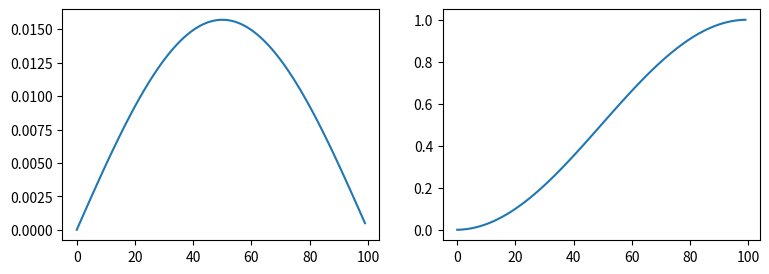
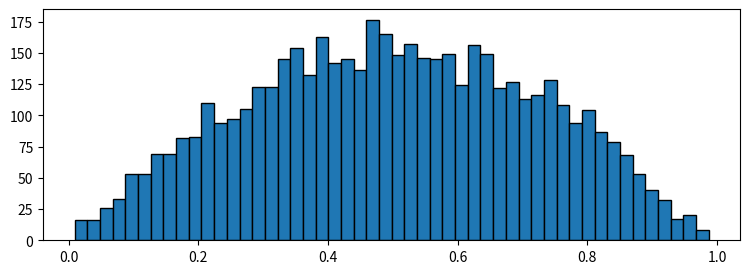
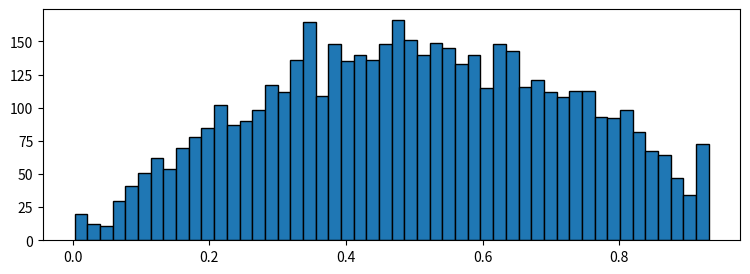
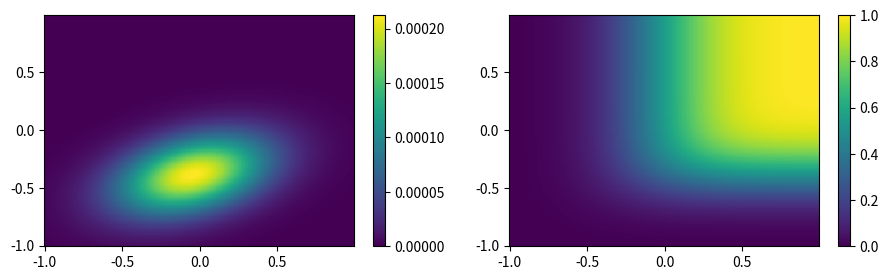
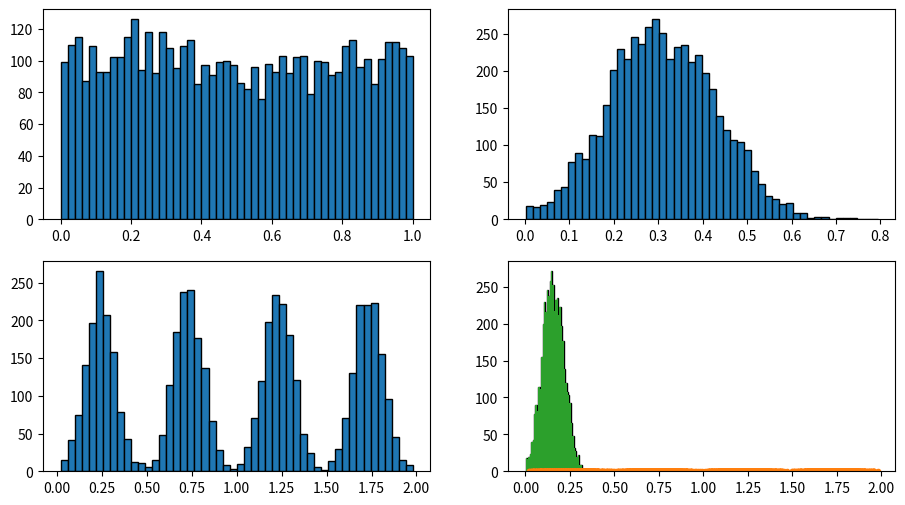

The script that saved these images, in order:
%matplotlib inline

import matplotlib
import matplotlib.pyplot as plt
import numpy as np

dx = 0.01
x = np.arange(0, 1, dx)
y = np.sin(x * np.pi)
pdf = y / y.sum()
cdf = pdf.cumsum()

fig = plt.figure(figsize=(9, 3), dpi=96)
plt.subplot(121)
plt.plot(pdf)
plt.subplot(122)
plt.plot(cdf)

r = np.random.rand(5000)
proj = np.interp(r, cdf, x)

fig = plt.figure(figsize=(9, 3), dpi=96)
p = plt.hist(proj, bins=50, edgecolor='black')

proj_table = np.interp(x, cdf, x)
y = np.interp(r, x, proj_table)
fig = plt.figure(figsize=(9, 3), dpi=96)
p = plt.hist(y, bins=50, edgecolor='black')

dx, dy = 0.01, 0.01
x = np.arange(-1, 1, dx)
y = np.arange(-1, 1, dy)
xx, yy  = np.meshgrid(x, y)
f = np.exp(-(xx - 0.2) ** 2 / 0.2 + 0.1 * (xx + 0.1) * (yy - 0.1) / 0.02 - (yy + 0.4) ** 2 / 0.1)
pdf = f / f.sum()
cdf = pdf.cumsum(axis=0).cumsum(axis=1)
cdf_x = cdf.mean(axis=0)
cdf_y = cdf.mean(axis=1)

fig = plt.figure(figsize=(11, 3), dpi=96)
plt.subplot(121)
plt.pcolormesh(xx, yy, pdf)
plt.colorbar()
plt.subplot(122)
plt.pcolormesh(xx, yy, cdf, vmin=0, vmax=1)
plt.colorbar()

# Flatten cdf
cdf = pdf.cumsum()

r = np.random.rand(5000)

fx = np.linspace(0, 1, len(x) * len(y))
fy = np.interp(r, cdf, fx)
ii = np.floor(fy / (dx * dy))
vx = np.remainder(np.floor(ii), len(x)) * dx
vy = ii / len(x) * dy

fig = plt.figure(figsize=(11, 6), dpi=96)
plt.subplot(221)
_ = plt.hist(r, bins=50, edgecolor='k')
plt.subplot(222)
_ = plt.hist(fy, bins=50, edgecolor='k')
plt.subplot(223)
_ = plt.hist(vx, bins=50, edgecolor='k')
plt.subplot(224)
_ = plt.hist(vy, bins=50, edgecolor='k')

plt.plot(vx, vy, '.')
# plt.xlim((-1, 1))
# plt.ylim((-1, 1))

_ = plt.hist(vy, bins=50)

dy

